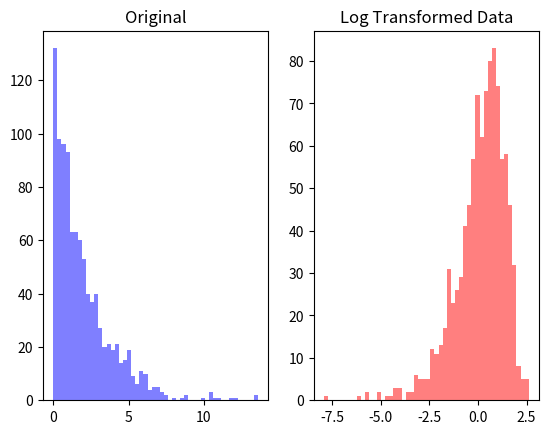

The matplotlib source for this figure:
import numpy as np
import matplotlib.pyplot as plt

data = np.random.exponential(scale= 2.0, size= 1000)

#로그변환
log_data = np.log(data)

# 원본 데이터 히스토그램 그리자
plt.subplot(1, 2, 1)
plt.hist(data, bins= 50, color='blue', alpha= 0.5)
plt.title('Original')

# 원본 데이터 히스토그램 그리자
plt.subplot(1, 2, 2)
plt.hist(log_data, bins= 50, color='red', alpha= 0.5)
plt.title('Log Transformed Data')

plt.show()